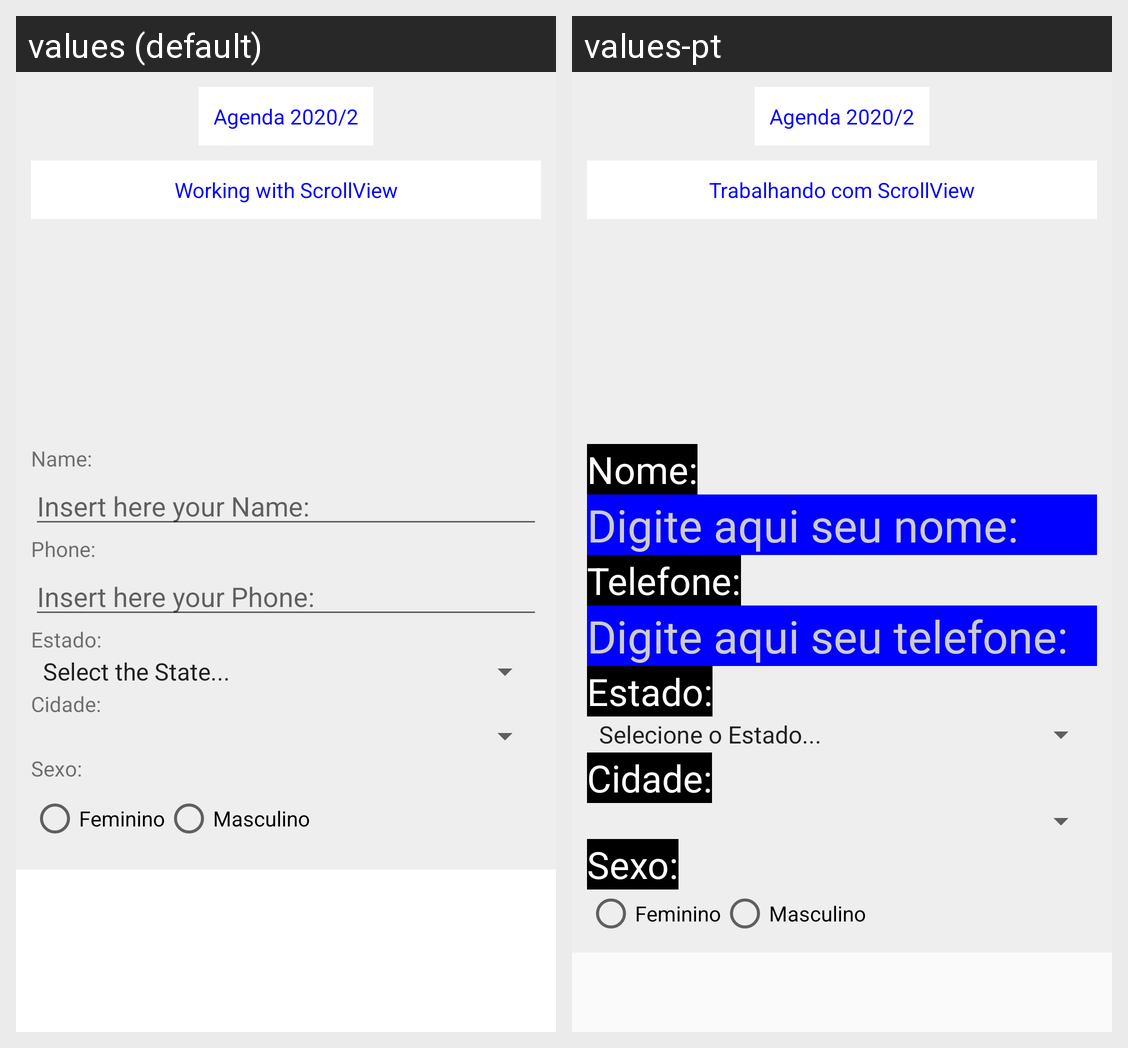

Locale-by-locale string values for the Android screen shown in this grid:
Android screen res/layout/activity_main.xml rendered under 2 locales, left to right: values (default), values-pt. Device: Nexus 5 (rendered at 1080×1920; each locale shown at half size, 540×960, under a caption strip naming it); theme AppTheme.
Strings drawn on this screen, with the default value and each locale's value (text and hints the layout hard-codes, and strings that could not be matched under every locale, appear in the picture but are not listed):

titulo
  values: Working with ScrollView
  values-pt: Trabalhando com ScrollView

nome
  values: Name:
  values-pt: Nome:

hintNome
  values: Insert here your Name:
  values-pt: Digite aqui seu nome:

telefone
  values: Phone:
  values-pt: Telefone:

hintTelefone
  values: Insert here your Phone:
  values-pt: Digite aqui seu telefone:
